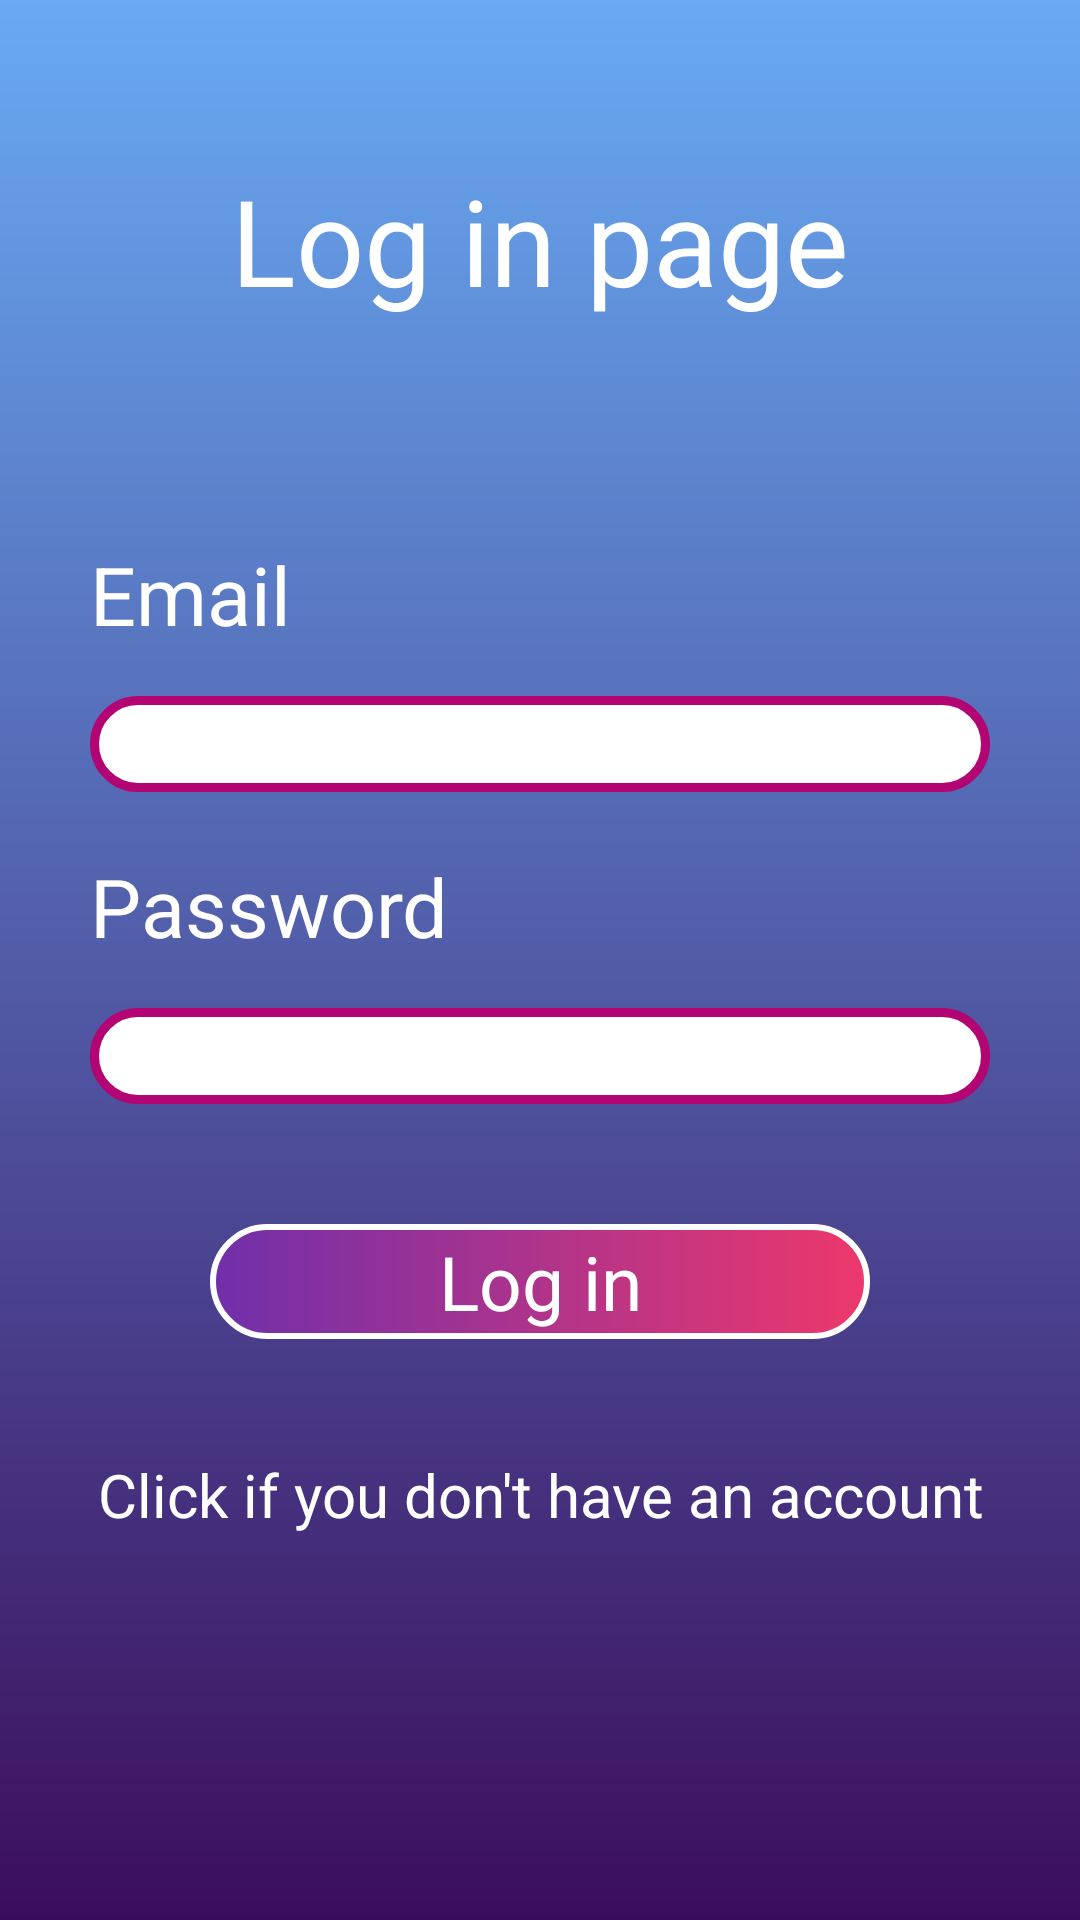

Android layout source for this screen:
<!-- AndroidManifest.xml: application theme Theme.Mathub -->
<!-- res/layout/fragment_profile.xml -->
<?xml version="1.0" encoding="utf-8"?>
<androidx.constraintlayout.widget.ConstraintLayout xmlns:android="http://schemas.android.com/apk/res/android"
    xmlns:tools="http://schemas.android.com/tools"
    android:layout_width="match_parent"
    android:layout_height="match_parent"
    xmlns:app="http://schemas.android.com/apk/res-auto"
    android:background="@drawable/back"
    tools:context=".ProfileFragment">


    <TextView
        android:gravity="center"
        app:layout_constraintHeight_percent="0.25"
        android:id="@+id/text"
        android:layout_width="match_parent"
        android:layout_height="0dp"
        android:layout_marginHorizontal="30dp"
        android:text="@string/profile_text1"
        android:textAlignment="center"
        android:textColor="@color/white"
        android:textSize="40dp"
        app:layout_constraintBottom_toTopOf="@id/text4"
        app:layout_constraintEnd_toEndOf="parent"
        app:layout_constraintStart_toStartOf="parent"
        app:layout_constraintTop_toTopOf="parent" />


    <TextView
        android:id="@+id/text4"
        android:layout_width="match_parent"
        android:layout_height="0dp"
        android:layout_marginHorizontal="30dp"
        android:layout_marginVertical="20dp"
        android:text="@string/profile_text2"
        android:textColor="@color/white"
        android:textSize="27dp"
        app:layout_constraintBottom_toTopOf="@id/text5"
        app:layout_constraintEnd_toEndOf="parent"
        app:layout_constraintHeight_percent="0.05"
        app:layout_constraintStart_toStartOf="parent"
        app:layout_constraintTop_toBottomOf="@id/text"
        app:layout_constraintWidth_percent="0.8" />

    <EditText
        android:id="@+id/text5"
        android:paddingHorizontal="10dp"
        android:layout_width="match_parent"
        android:layout_height="0dp"
        android:layout_marginHorizontal="30dp"
        android:background="@drawable/white_back"
        app:layout_constraintBottom_toTopOf="@id/text6"
        app:layout_constraintEnd_toEndOf="parent"
        app:layout_constraintHeight_percent="0.05"
        app:layout_constraintStart_toStartOf="parent"
        app:layout_constraintTop_toBottomOf="@id/text4"
        tools:ignore="SpeakableTextPresentCheck,TouchTargetSizeCheck" />

    <TextView
        android:id="@+id/text6"
        android:layout_width="match_parent"
        android:layout_height="0dp"
        android:layout_marginHorizontal="30dp"
        android:layout_marginVertical="20dp"
        android:text="@string/profile_text3"
        android:textColor="@color/white"
        android:textSize="27dp"
        app:layout_constraintBottom_toTopOf="@id/text7"
        app:layout_constraintEnd_toEndOf="parent"
        app:layout_constraintHeight_percent="0.05"
        app:layout_constraintStart_toStartOf="parent"
        app:layout_constraintTop_toBottomOf="@id/text5"
        app:layout_constraintWidth_percent="0.8" />

    <EditText
        android:digits="abcdefghijklmnopqrstuvwxyz1234567890@_-."
        android:inputType="textPassword"
        android:paddingHorizontal="10dp"
        app:layout_constraintHeight_percent="0.05"
        android:id="@+id/text7"
        android:layout_width="match_parent"
        android:layout_height="0dp"
        android:layout_marginHorizontal="30dp"
        android:background="@drawable/white_back"
        app:layout_constraintEnd_toEndOf="parent"
        app:layout_constraintStart_toStartOf="parent"
        app:layout_constraintTop_toBottomOf="@id/text6"
        app:layout_constraintBottom_toTopOf="@id/click"
        tools:ignore="SpeakableTextPresentCheck,TouchTargetSizeCheck" />

    <TextView
        app:layout_constraintHeight_percent="0.06"
        android:id="@+id/click"
        android:layout_width="match_parent"
        android:layout_height="0dp"
        android:layout_marginHorizontal="70dp"
        android:layout_marginTop="40dp"
        android:background="@drawable/buttonback"
        android:text="@string/profile_text4"
        android:gravity="center"
        android:textColor="@color/white"
        android:textSize="25sp"
        app:layout_constraintEnd_toEndOf="parent"
        app:layout_constraintBottom_toTopOf="@id/textSign"
        app:layout_constraintStart_toStartOf="parent"
        app:layout_constraintTop_toBottomOf="@id/text7"
        tools:ignore="MissingConstraints,SpeakableTextPresentCheck" />
    <TextView
        android:id="@+id/textSign"
        android:layout_width="match_parent"
        android:layout_height="0dp"
        android:layout_marginHorizontal="30dp"
        android:layout_marginVertical="20dp"
        android:text="@string/profile_text5"
        android:textColor="@color/white"
        android:textSize="20dp"
        android:gravity="center"
        app:layout_constraintBottom_toTopOf="@id/lay"
        app:layout_constraintEnd_toEndOf="parent"
        app:layout_constraintHeight_percent="0.1"
        app:layout_constraintStart_toStartOf="parent"
        app:layout_constraintTop_toBottomOf="@id/click"
        app:layout_constraintWidth_percent="0.8" />
    <LinearLayout
        android:id="@+id/lay"
        android:layout_width="match_parent"
        android:layout_height="0dp"
        android:orientation="vertical"
        app:layout_constraintTop_toBottomOf="@id/textSign"
        app:layout_constraintBottom_toBottomOf="parent"
        app:layout_constraintStart_toStartOf="parent"
        app:layout_constraintEnd_toEndOf="parent"/>


</androidx.constraintlayout.widget.ConstraintLayout>
<!-- resources referenced by this layout -->
<resources>
  <color name="white">#FFFFFFFF</color>
  <!-- drawable back (drawable) -->
  <?xml version="1.0" encoding="utf-8"?>
  <shape xmlns:android="http://schemas.android.com/apk/res/android"
      android:shape="rectangle"
      >
  
  
      <gradient
          android:endColor="#3B0E5C"
          android:startColor="#68AAF3"
          android:type="linear"
          android:angle="270"/>
  
  </shape>
  <!-- drawable buttonback (drawable) -->
  <?xml version="1.0" encoding="utf-8"?>
  <shape xmlns:android="http://schemas.android.com/apk/res/android"
      android:shape="rectangle"
      >
      <corners android:radius="20dp"/>
  
      <stroke android:color="@color/white"
          android:width="2dp"/>
      <gradient
          android:endColor="#ED386B"
          android:startColor="#702FAA"
          android:type="linear"/>
  
  </shape>
  <!-- drawable white_back (drawable) -->
  <?xml version="1.0" encoding="utf-8"?>
  <shape xmlns:android="http://schemas.android.com/apk/res/android"
      android:shape="rectangle"
  
      >
      <stroke android:width="3dp"
          android:color="#B30473"/>
      <corners android:radius="20dp"/>
      <solid android:color="@color/white"/>
  
  
  </shape>
  <string name="profile_text1">Log in page</string>
  <string name="profile_text2">Email</string>
  <string name="profile_text3">Password</string>
  <string name="profile_text4">Log in</string>
  <string name="profile_text5">"Click if you don't have an account"</string>
  <style name="Theme.Mathub" parent="Base.Theme.Mathub" />
  <style name="Base.Theme.Mathub" parent="Theme.Material3.DayNight.NoActionBar">
          
          
      </style>
</resources>
